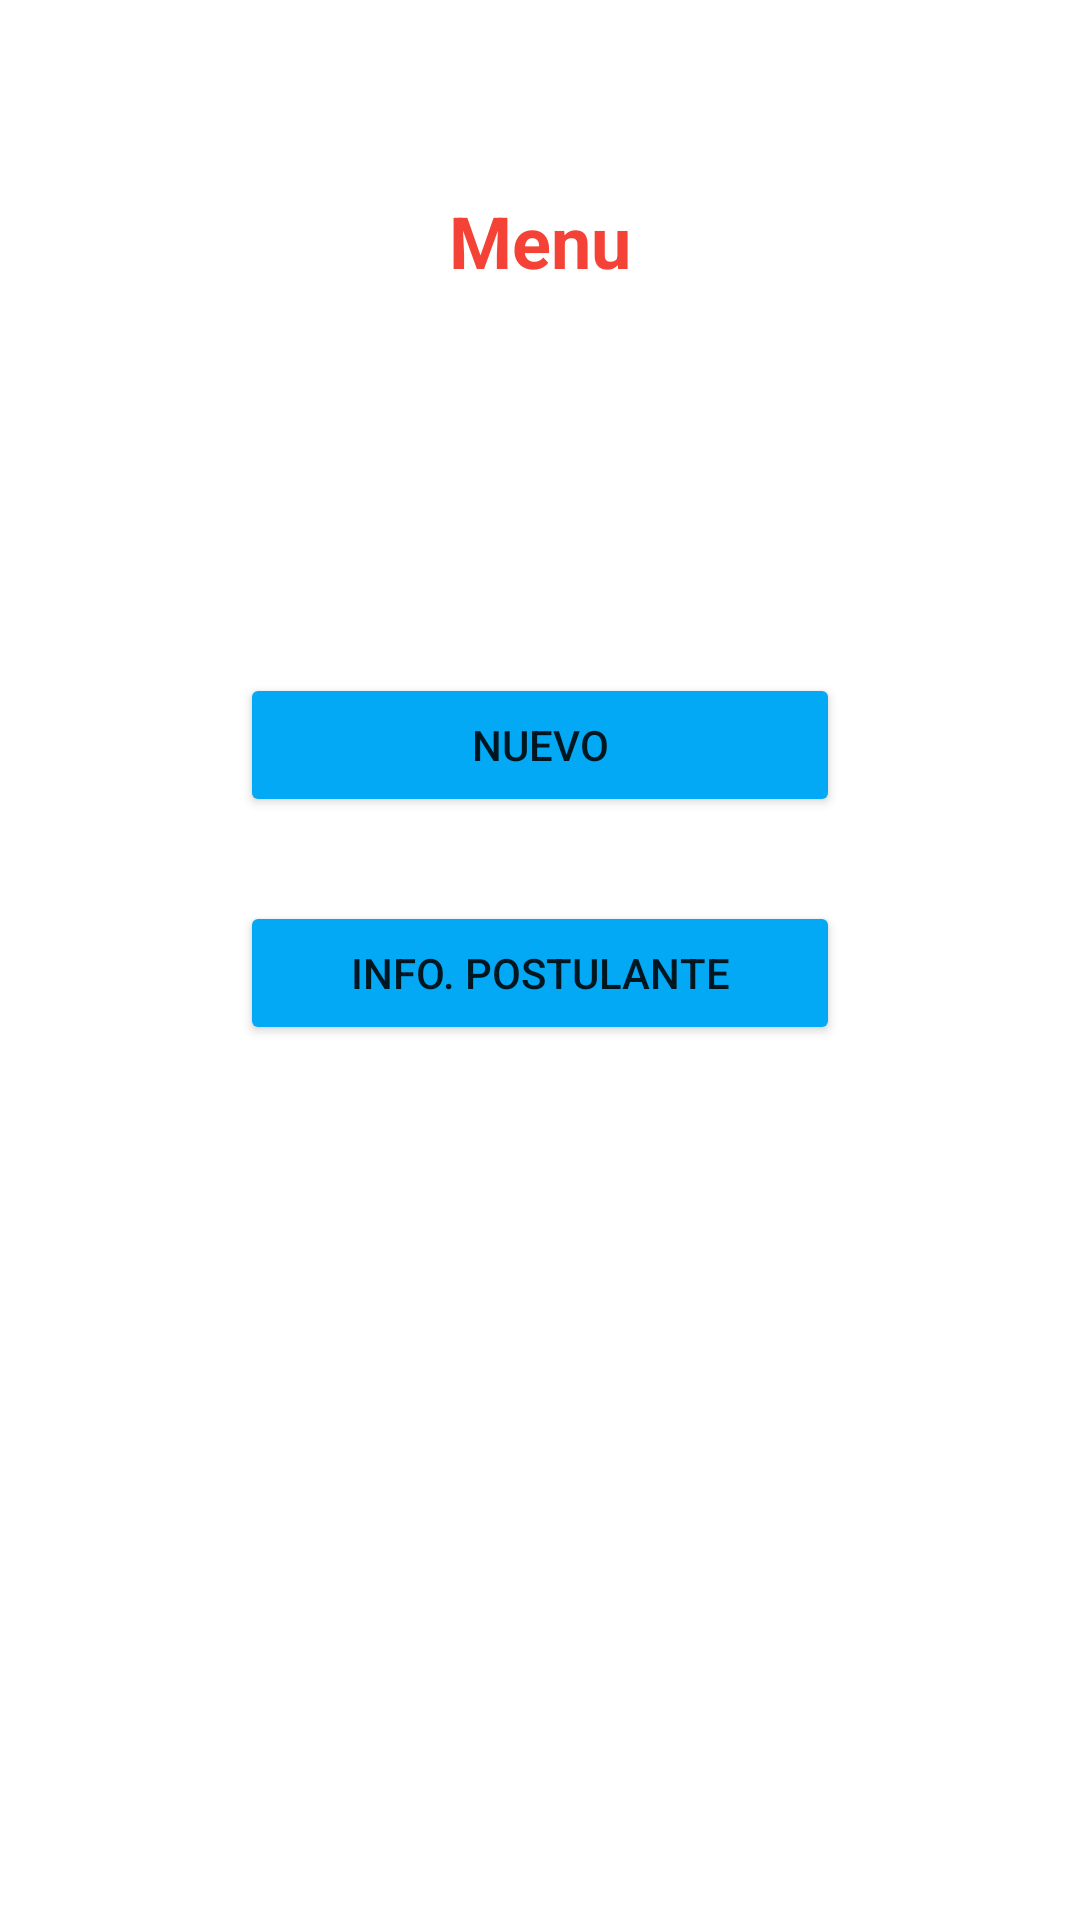

This screen was rendered from an Android layout file. Write that file and the resources it references.
<!-- AndroidManifest.xml: application theme Theme.Lab3_intent -->
<!-- res/layout/activity_menu.xml -->
<?xml version="1.0" encoding="utf-8"?>
<androidx.constraintlayout.widget.ConstraintLayout xmlns:android="http://schemas.android.com/apk/res/android"
    xmlns:app="http://schemas.android.com/apk/res-auto"
    xmlns:tools="http://schemas.android.com/tools"
    android:layout_width="match_parent"
    android:layout_height="match_parent"
    tools:context=".MenuActivity">

    <TextView
        android:id="@+id/tv_menu"
        android:layout_width="wrap_content"
        android:layout_height="wrap_content"
        android:layout_marginTop="64dp"
        android:text="Menu"
        android:textColor="#F44336"
        android:textSize="24sp"
        android:textStyle="bold"
        app:layout_constraintEnd_toEndOf="parent"
        app:layout_constraintStart_toStartOf="parent"
        app:layout_constraintTop_toTopOf="parent" />

    <Button
        android:id="@+id/bt_newPost"
        android:layout_width="0dp"
        android:layout_height="wrap_content"
        android:layout_marginStart="80dp"
        android:layout_marginTop="128dp"
        android:layout_marginEnd="80dp"
        android:backgroundTint="#03A9F4"
        android:text="Nuevo"
        app:layout_constraintEnd_toEndOf="parent"
        app:layout_constraintHorizontal_bias="0.498"
        app:layout_constraintStart_toStartOf="parent"
        app:layout_constraintTop_toBottomOf="@+id/tv_menu" />

    <Button
        android:id="@+id/bt_infPost"
        android:layout_width="0dp"
        android:layout_height="wrap_content"
        android:layout_marginStart="80dp"
        android:layout_marginTop="28dp"
        android:layout_marginEnd="80dp"
        android:backgroundTint="#03A9F4"
        android:text="Info. Postulante"
        app:layout_constraintEnd_toEndOf="parent"
        app:layout_constraintHorizontal_bias="0.497"
        app:layout_constraintStart_toStartOf="parent"
        app:layout_constraintTop_toBottomOf="@+id/bt_newPost" />
</androidx.constraintlayout.widget.ConstraintLayout>
<!-- resources referenced by this layout -->
<resources>
  <style name="Theme.Lab3_intent" parent="Theme.MaterialComponents.DayNight.DarkActionBar">
          
          <item name="colorPrimary">@color/purple_500</item>
          <item name="colorPrimaryVariant">@color/purple_700</item>
          <item name="colorOnPrimary">@color/white</item>
          
          <item name="colorSecondary">@color/teal_200</item>
          <item name="colorSecondaryVariant">@color/teal_700</item>
          <item name="colorOnSecondary">@color/black</item>
          
          <item name="android:statusBarColor">?attr/colorPrimaryVariant</item>
          
      </style>
  <!-- not gathered from this repository: default colours our renderer supplied (Android Studio template values) -->
  <color name="purple_500">#FF6200EE</color>
  <color name="purple_700">#FF3700B3</color>
  <color name="teal_200">#FF03DAC5</color>
  <color name="teal_700">#FF018786</color>
  <color name="black">#FF000000</color>
  <color name="white">#FFFFFFFF</color>
</resources>
